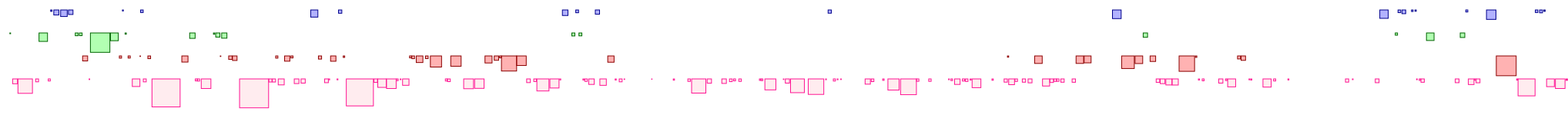
D3 v2 page, settled after 480 driven frames (8 s of simulated time); the page loaded 1 data file(s).



var title = "Penguin_EnergyTask";
var dataFile = "dataFiles/"+title+".csv";
var leftMargin = 10
var graphScale = 2;
var w =8000,
    h = 600;
	maxValTime = getMaxValTime();
	
	var xScale = d3.scale.linear()
                    .domain([0, maxValTime/60])
					.range([leftMargin,graphScale*maxValTime]);
					
	var xAxis = d3.svg.axis()
				.scale(xScale)
				.ticks(maxValTime/60);
	
var svg = d3.select("body").append("svg:svg")
    .attr("width", w)
    .attr("height", h);
	
	function time(d){ return graphScale*d.time;}
	function tStart(d){ return leftMargin + graphScale*d.tStart;}
	
	function subject(d){ return d.subject;}
	function red(){svg.style("fill", "red");}
	function blue(){svg.style("fill", "blue");}
	function pink(){svg.style("fill", "pink");}
	function yellow(){svg.style("fill", "yellow");}
	var yS0 = 60;
	var yS1 = 90;
	var yS2 = 120;
	var yS3 = 150;
	
	
	d3.csv("dataFiles/Penguin_EnergyTask.csv", function(data) { 

	svg.selectAll("rect")
    .data(data)
	.enter().append("rect")
    .attr("x", tStart)
    .attr("y", function(d){switch(subject(d))
					{
						case "s0":
						return yS0;
						break;
						case "s1":
						return yS1;
						break;
						case "s2":
						return yS2;
						break;
						case "s3":
						return yS3;
						break;
						default:
						return -300;
						
						break;
					}
					})
    .attr("width", time)
	 .attr("height", time)
	.style("fill", function(d){switch(subject(d))
					{
						case "s0":
						return "rgba(0, 0, 255, 0.3)";
						break;
						case "s1":
						return "rgba(0, 255, 0, 0.3)";
						break;
						case "s2":
						return "rgba(255, 0, 0, 0.3)";
						break;
						case "s3":
						return "rgba(255,192,203, 0.3)";
						break;
						default:
						return "white";
						break;
					}
					})
	.style("stroke", function(d){switch(subject(d))
					{
						case "s0":
						return "darkblue";
						break;
						case "s1":
						return "darkgreen";
						break;
						case "s2":
						return "darkred";
						break;
						case "s3":
						return "rgb(255,20,147)";
						break;
						default:
						return "white";
						break;
					}
					});
}); 

svg.append("g")
	.attr("class", "axis")  //Assign "axis" class
	.attr("transform", "translate(0, 200)")
    .call(xAxis);
	
svg.append("text")
    .attr("class", "x label")
    .attr("text-anchor", "end")
    .attr("x", maxValTime/2)
    .attr("y", 240)
    .text("Time (minutes)");
	
svg.append("text")
    .attr("class", "x label")
    .attr("text-anchor", "end")
    .attr("x", maxValTime/2)
    .attr("y", 30)
    .text(title);
	
	
  
// ── getMaxValTime.js
function getMaxValTime(){
		var txtFile = new XMLHttpRequest();

		txtFile.open("GET", dataFile, false);
		txtFile.send('');

		if (txtFile.readyState === 4) {
			if (txtFile.status === 200) {
				lines = txtFile.responseText.split("\n");
				var lineSplit =[] ;
				
					lineSplit.push(lines[lines.length - 1].split(","));

			return parseFloat(lineSplit[lineSplit.length-1][0]) +parseFloat(lineSplit[lineSplit.length-1][1]) 
			 
			}	
		}
	}

### data: dataFiles/Penguin_EnergyTask.csv
tStart, time, subject
3.39, 0.51, s1
5.194, 3.158, s3
8.647, 9.414, s3
20.14, 1.896, s3
22.33, 5.525, s1
28.31, 1.359, s3
29.85, 0.916, s0
31.92, 3.287, s0
36.36, 4.282, s0
41.44, 2.956, s0
45.87, 1.819, s1
48.54, 1.767, s1
50.64, 3.274, s2
54.83, 0.427, s3
55.7, 12.65, s1
68.73, 5.068, s1
74.47, 1.456, s2
76.47, 0.642, s0
78.2, 0.823, s1
80.16, 1.402, s2
82.89, 4.955, s3
87.86, 0.358, s2
88.28, 1.686, s0
90.02, 1.927, s3
92.99, 1.78, s2
95.67, 18.27, s3
115, 4.01, s2
120.1, 3.547, s1
123.8, 1.3, s3
125.2, 1.409, s3
127.7, 6.261, s3
135.6, 0.865, s1
137.1, 2.703, s1
140, 0.374, s2
140.9, 3.431, s1
145.5, 2.25, s2
147.9, 2.963, s2
152.5, 18.85, s3
171.5, 2.01, s3
173.9, 2.026, s3
176, 1.442, s2
177.6, 3.895, s3
181.8, 3.43, s2
185.9, 1.333, s2
188, 3.038, s3
192.4, 2.73, s3
198.7, 4.666, s0
203.7, 2.056, s2
207.7, 2.461, s3
210.4, 0.593, s3
211.6, 3.477, s2
215.8, 0.592, s3
216.8, 2.158, s0
219.8, 0.98, s2
221.8, 17.6, s3
239.8, 2.269, s3
242.3, 5.527, s3
247.9, 6.258, s3
254.4, 1.106, s3
256.8, 0.502, s3
... 562 more rows